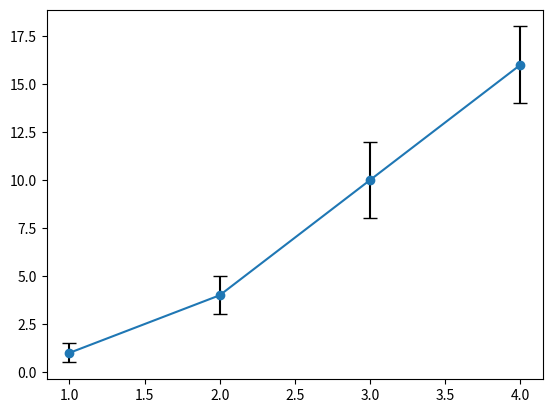

The matplotlib source for this figure:
import matplotlib.pyplot as plt


x = [1, 2, 3, 4]
y = [1, 4, 10, 16]
e = [0.5, 1., 2, 2.]
plt.errorbar(x, y, yerr=e, fmt='o', linestyle='-', ecolor='black', capsize=5)
plt.show()